Run: headless pygame with SDL's dummy video driver; simulated clock (each Clock.tick advances the game by its frame time, no real sleeping); random seed 0; keys injected as events and as key.get_pressed() state; no mouse input.
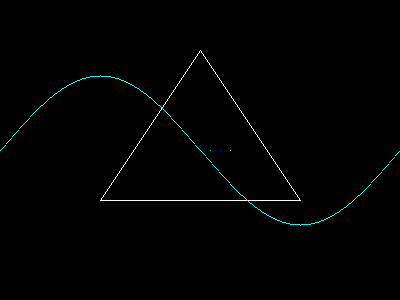
Frame 1 of 4 · flips 1–60 · no input
Frame 2 of 4 · flips 61–180 · tapped SPACE, RETURN · held RIGHT (→), D · screen unchanged from frame 1, image omitted
Frame 3 of 4 · flips 181–300 · held DOWN (↓), S · screen unchanged from frame 2, image omitted
Frame 4 of 4 · flips 301–420 · held LEFT (←), A, UP (↑), W · screen unchanged from frame 3, image omitted

The pygame program that drew these frames:

import pygame
import sys
import math

pygame.init()
largura, altura = 400, 300
tela = pygame.display.set_mode((largura, altura))
pygame.display.set_caption("Pink Floyd Capa")

def setPixel(superficie, x, y, cor):
    if 0 <= x < superficie.get_width() and 0 <= y < superficie.get_height():
        superficie.set_at((x, y), cor)

def desenha_linha(superficie, x1, y1, x2, y2, cor):
    # bresenham
    dx = abs(x2 - x1)
    dy = abs(y2 - y1)

    sx = 1 if x1 < x2 else -1
    sy = 1 if y1 < y2 else -1

    erro = dx - dy

    while True:
        setPixel(superficie, x1, y1, cor)

        if x1 == x2 and y1 == y2:
            break

        e2 = 2 * erro
        if e2 > -dy:
            erro -= dy
            x1 += sx
        if e2 < dx:
            erro += dx
            y1 += sy


def desenha_triangulo(superficie, p1, p2, p3, cor):
    desenha_linha(superficie, p1[0], p1[1], p2[0], p2[1], cor)
    desenha_linha(superficie, p2[0], p2[1], p3[0], p3[1], cor)
    desenha_linha(superficie, p3[0], p3[1], p1[0], p1[1], cor)

def desenhar_seno(superficie, cor):
    amplitude = altura // 4
    centro_y = altura // 2
    frequencia = 2*math.pi / largura

    for x in range(largura):
       # y = centro_y - int(math.sin(x*frequencia)*amplitude)

        fase = pygame.time.get_ticks() * 0.005
        y = centro_y - int(math.sin(x * frequencia + fase) * amplitude)

        setPixel(superficie, x, y, cor)

rodando = True
while rodando:
    for evento in pygame.event.get():
        if evento.type == pygame.QUIT:
            rodando = False

    tela.fill((0, 0, 0))

    setPixel(tela, 200, 150, (255, 0, 0))
    setPixel(tela, 210, 150, (0, 255, 0))
    setPixel(tela, 220, 150, (0, 0, 255))
    setPixel(tela, 230, 150, (255, 255, 0))

    p1 = (200, 50)
    p2 = (100, 200)
    p3 = (300, 200)

    desenha_triangulo(tela, p1, p2, p3, (255, 255, 255))
    desenhar_seno(tela, (0, 255, 255))

    pygame.display.flip()

def dda(superficie, x0, x1, y0, y1, cor):
    dx = x1 - x0
    dy = y1- y0

    passos = max(abs(dx), abs(dy))

pygame.quit()
sys.exit()
